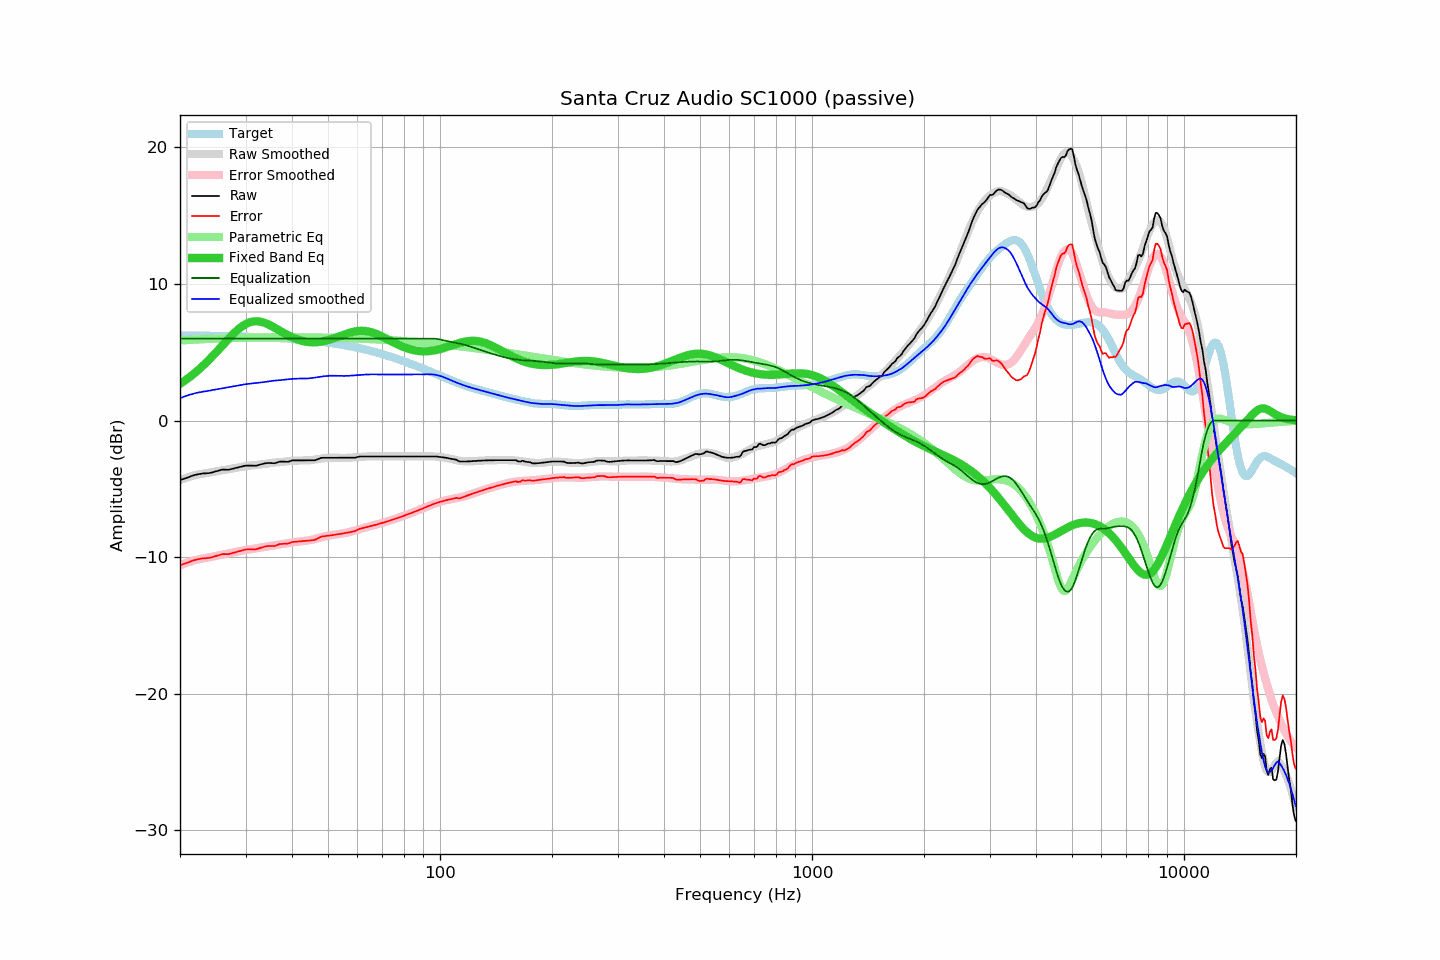

Values plotted in this chart, from the file beside it:
frequency, raw, error, smoothed, error_smoothed, equalization, parametric_eq, equalized_raw, equalized_smoothed, target
20.00, -4.36, -10.59, -4.36, -10.59, 6.00, 2.69, 1.64, 1.64, 6.24
20.20, -4.32, -10.55, -4.32, -10.55, 6.00, 2.77, 1.68, 1.68, 6.23
20.40, -4.28, -10.51, -4.27, -10.50, 6.00, 2.84, 1.72, 1.73, 6.23
20.61, -4.24, -10.47, -4.23, -10.46, 6.00, 2.93, 1.76, 1.77, 6.23
20.81, -4.20, -10.43, -4.19, -10.42, 6.00, 3.01, 1.80, 1.81, 6.23
21.02, -4.16, -10.39, -4.15, -10.37, 6.00, 3.09, 1.84, 1.85, 6.23
21.23, -4.12, -10.34, -4.11, -10.34, 6.00, 3.18, 1.88, 1.89, 6.23
21.44, -4.07, -10.29, -4.08, -10.30, 6.00, 3.27, 1.93, 1.92, 6.23
21.66, -4.03, -10.25, -4.04, -10.26, 6.00, 3.37, 1.97, 1.96, 6.22
21.87, -3.99, -10.21, -4.01, -10.23, 6.00, 3.46, 2.01, 1.99, 6.22
22.09, -3.96, -10.18, -3.98, -10.20, 6.00, 3.56, 2.04, 2.02, 6.22
22.31, -3.94, -10.16, -3.95, -10.17, 6.00, 3.66, 2.06, 2.05, 6.22
22.54, -3.92, -10.14, -3.93, -10.14, 6.00, 3.76, 2.08, 2.07, 6.22
22.76, -3.90, -10.11, -3.91, -10.12, 6.00, 3.87, 2.10, 2.09, 6.22
22.99, -3.88, -10.09, -3.89, -10.10, 6.00, 3.98, 2.12, 2.11, 6.21
23.22, -3.87, -10.08, -3.87, -10.08, 6.00, 4.09, 2.13, 2.13, 6.21
23.45, -3.87, -10.08, -3.86, -10.05, 6.00, 4.20, 2.13, 2.14, 6.21
23.69, -3.86, -10.07, -3.84, -10.03, 6.00, 4.32, 2.14, 2.16, 6.21
23.92, -3.85, -10.05, -3.82, -10.01, 6.00, 4.44, 2.15, 2.18, 6.21
24.16, -3.83, -10.03, -3.79, -9.99, 6.00, 4.56, 2.17, 2.21, 6.20
24.40, -3.80, -10.00, -3.77, -9.97, 6.00, 4.68, 2.20, 2.23, 6.20
24.65, -3.77, -9.97, -3.75, -9.94, 6.00, 4.81, 2.23, 2.25, 6.20
24.89, -3.73, -9.92, -3.73, -9.92, 6.00, 4.93, 2.27, 2.27, 6.20
25.14, -3.70, -9.89, -3.71, -9.90, 6.00, 5.06, 2.30, 2.29, 6.20
25.39, -3.67, -9.86, -3.69, -9.87, 6.00, 5.19, 2.33, 2.31, 6.19
25.65, -3.64, -9.83, -3.67, -9.85, 6.00, 5.32, 2.36, 2.33, 6.19
25.91, -3.60, -9.79, -3.65, -9.83, 6.00, 5.45, 2.40, 2.35, 6.19
26.16, -3.59, -9.77, -3.62, -9.80, 6.00, 5.58, 2.41, 2.38, 6.19
26.43, -3.60, -9.78, -3.60, -9.78, 6.00, 5.71, 2.40, 2.40, 6.18
26.69, -3.60, -9.78, -3.58, -9.76, 6.00, 5.84, 2.40, 2.42, 6.18
26.96, -3.61, -9.79, -3.56, -9.73, 6.00, 5.96, 2.39, 2.44, 6.18
27.23, -3.58, -9.75, -3.54, -9.71, 6.00, 6.09, 2.42, 2.46, 6.17
27.50, -3.55, -9.72, -3.52, -9.68, 6.00, 6.21, 2.45, 2.48, 6.17
27.77, -3.52, -9.69, -3.50, -9.66, 6.00, 6.33, 2.48, 2.50, 6.17
28.05, -3.49, -9.65, -3.48, -9.63, 6.00, 6.44, 2.51, 2.52, 6.17
28.33, -3.46, -9.62, -3.46, -9.61, 6.00, 6.55, 2.54, 2.54, 6.16
28.62, -3.43, -9.59, -3.43, -9.58, 6.00, 6.66, 2.57, 2.57, 6.16
28.90, -3.41, -9.56, -3.41, -9.56, 6.00, 6.75, 2.59, 2.59, 6.16
29.19, -3.38, -9.53, -3.39, -9.54, 6.00, 6.84, 2.62, 2.61, 6.15
29.48, -3.35, -9.50, -3.37, -9.51, 6.00, 6.93, 2.65, 2.63, 6.15
29.78, -3.32, -9.46, -3.35, -9.49, 6.00, 7.00, 2.68, 2.65, 6.15
30.08, -3.30, -9.44, -3.33, -9.47, 6.00, 7.07, 2.70, 2.67, 6.14
30.38, -3.30, -9.44, -3.32, -9.45, 6.00, 7.13, 2.70, 2.68, 6.14
30.68, -3.30, -9.43, -3.31, -9.43, 6.00, 7.17, 2.70, 2.69, 6.13
30.99, -3.30, -9.43, -3.30, -9.42, 6.00, 7.21, 2.70, 2.70, 6.13
31.30, -3.30, -9.42, -3.29, -9.40, 6.00, 7.24, 2.70, 2.71, 6.13
31.61, -3.31, -9.43, -3.27, -9.38, 6.00, 7.26, 2.69, 2.73, 6.12
31.93, -3.31, -9.42, -3.26, -9.36, 6.00, 7.27, 2.69, 2.74, 6.12
32.24, -3.29, -9.40, -3.24, -9.34, 6.00, 7.27, 2.71, 2.76, 6.11
32.57, -3.25, -9.36, -3.23, -9.33, 6.00, 7.26, 2.75, 2.77, 6.11
32.89, -3.22, -9.32, -3.22, -9.31, 6.00, 7.24, 2.78, 2.78, 6.10
33.22, -3.19, -9.29, -3.20, -9.29, 6.00, 7.21, 2.81, 2.80, 6.10
33.55, -3.16, -9.25, -3.19, -9.27, 6.00, 7.18, 2.84, 2.81, 6.09
33.89, -3.13, -9.22, -3.17, -9.24, 6.00, 7.14, 2.87, 2.83, 6.09
34.23, -3.12, -9.20, -3.15, -9.22, 6.00, 7.09, 2.88, 2.85, 6.08
34.57, -3.11, -9.18, -3.13, -9.20, 6.00, 7.04, 2.89, 2.87, 6.08
34.92, -3.11, -9.18, -3.11, -9.18, 6.00, 6.98, 2.89, 2.89, 6.07
35.27, -3.12, -9.18, -3.10, -9.16, 6.00, 6.92, 2.88, 2.90, 6.06
35.62, -3.12, -9.18, -3.09, -9.14, 6.00, 6.85, 2.88, 2.91, 6.06
35.97, -3.13, -9.18, -3.08, -9.13, 6.00, 6.79, 2.87, 2.92, 6.05
... 635 more rows
